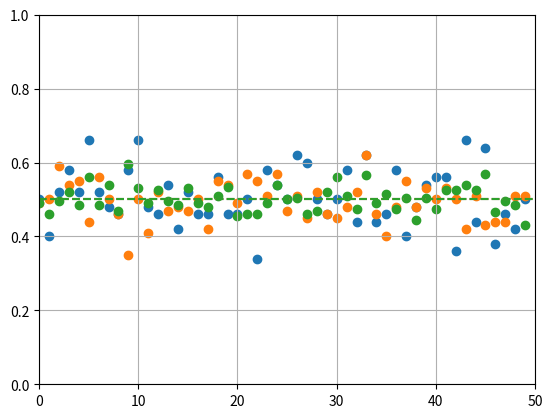

Here is the Python script that generated this plot:
#!/usr/bin/env python3
# -*- coding:utf-8 -*-
import matplotlib.pyplot as plt
from random import random
from math import sqrt


def sample(n, p):
    """Créé un échantillon de taille n.
    Renvoie la proportion de succès avec une probabilité p de succès"""
    nb_success = 0
    for i in range(n):
        if random() <= p:
            nb_success += 1
    return nb_success / n


def simulation(great_n, small_n, p):
    compteur = 0
    liste_freq = []
    for i in range(great_n):
        f = sample(small_n, p)
        if abs(p - f) < 1/sqrt(small_n):
            compteur += 1
        liste_freq.append(f)

    # plt.close()
    plt.scatter(range(great_n), liste_freq)
    plt.grid()
    plt.xlim(0, great_n)
    plt.ylim(0, 1)
    plt.plot([0, great_n], [p, p], '--')
    plt.show()

    return compteur/great_n


print(simulation(50, 50, .5))
print(simulation(50, 100, .5))
print(simulation(50, 200, .5))


# while True:
#     print(echantillon(*eval(input("n, p : "))))
